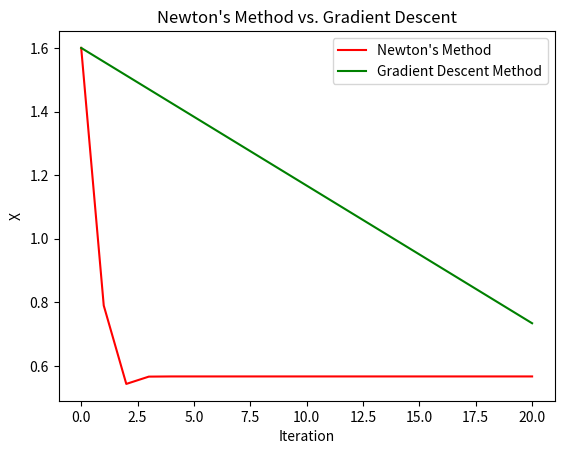
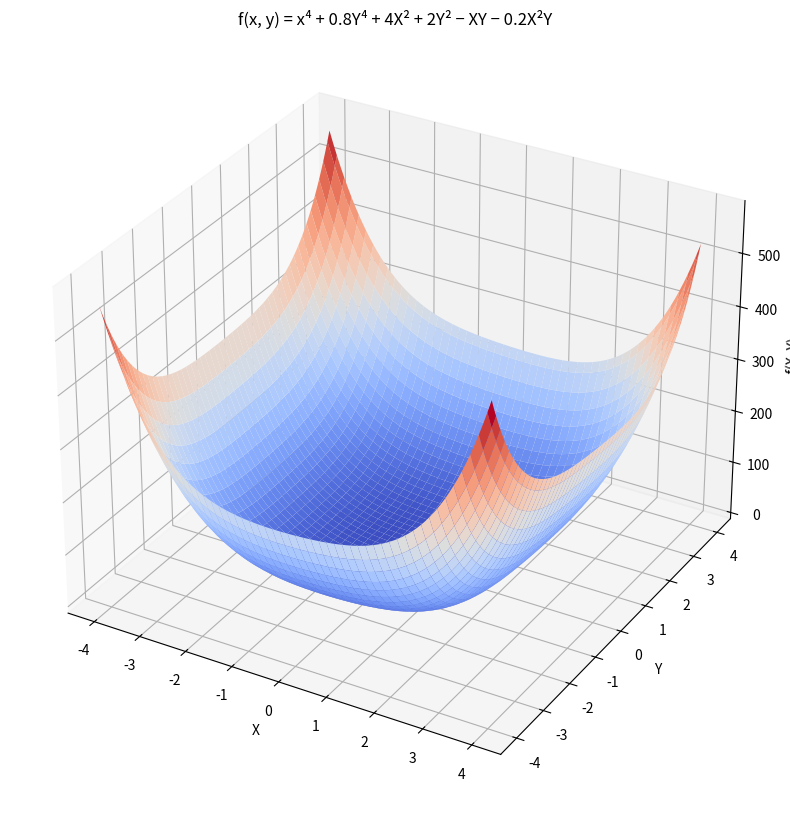

The script that saved these images, in order: (Note: this script raises an exception after producing the figures.)
import numpy as np
import matplotlib.pyplot as plt
from matplotlib.gridspec import GridSpec


# function with one variable

# f(x) = e^x - log(x)
def func(X):

    f_X = np.exp(X) - np.log(X)

    return f_X

# f'(x) = e^x - 1/x
def der_func(X):

    der_fX = np.exp(X) - (1/ X)

    return der_fX

# f"(x) = e^x + 1/X²
def der2_func(X):

    der2_fX = np.exp(X) + (1/np.power(X, 2))

    return der2_fX


X2 = 1.6
print(func(X2))
print(der_func(X2))
print(der2_func(X2))
"""
4.483028795149379
4.328032424395115
5.343657424395115
"""


def plot_f(x_range, y_range, f, ox_position):
    x = np.linspace(*x_range, 100)
    fig, ax = plt.subplots(1, 1, figsize=(8, 4))

    ax.set_ylim(*y_range)
    ax.set_xlim(*x_range)
    ax.set_ylabel('$f\,(x)$')
    ax.set_xlabel('$x$')
    ax.spines['left'].set_position('zero')
    ax.spines['bottom'].set_position(('data', ox_position))
    ax.spines['right'].set_color('none')
    ax.spines['top'].set_color('none')
    ax.xaxis.set_ticks_position('bottom')
    ax.yaxis.set_ticks_position('left')
    ax.autoscale(enable=False)

    pf = ax.plot(x, f(x), 'k')
    plt.show()
    return fig, ax


# plot_f([0.001, 2.5], [-0.3, 13], func, 0.0)


# implement newton's method
def newton_method(X, der_func, der2_func, num_iter=20):

    Xs = [X]
    for i in range(num_iter):

        X = X - der_func(X) / der2_func(X)
        Xs.append(X)

    return X, Xs

x, xs = newton_method(X=1.6, der_func=der_func, der2_func=der2_func, num_iter=20)

print(x)
print(xs)
"""
0.5671432904097838
[1.6, 0.7900617721793732, 0.5436324685389214, 0.5665913613835818, 0.567143002403454, ..., 0.5671432904097838] 
"""


def gradient_descent(X1, der_func, num_iter=20, alpha=1e-2):

    Xs1 = [X1]
    for i in range(num_iter):
        dx1 = der_func(X2)
        X1 -= dx1 * alpha
        Xs1.append(X1)

    return X1, Xs1


x1, xs1 = gradient_descent(X1=1.6, der_func=der_func, num_iter=20, alpha=0.01)

print(x1)
print(xs1)


plt.plot(xs, label="Newton's Method", color="red")
plt.plot(xs1, label="Gradient Descent Method", color="green")
plt.xlabel("Iteration")
plt.ylabel("X")
plt.title("Newton's Method vs. Gradient Descent")
plt.legend()
plt.show()

"""
Those are disadvantages of gradient descent method in comparison with Newton's method: 
  - there is an extra parameter to control (learning rate)
  - it converges slower
However it has an advantage:
  - in each step you do not need to calculate second derivative, 
    which in more complicated cases is quite computationally expensive to find. 
    So, one step of gradient descent method is easier to make than one step of Newton's method.
"""


# Function in Two Variables

# f(x, y) = x⁴ + 0.8Y⁴ + 4X² + 2Y² − XY − 0.2X²Y
def func1(X, Y):

    result = np.power(X, 4) + (0.8 * np.power(Y, 4)) + (4 * np.power(X, 2)) + (2 * np.power(Y, 2)) - (X * Y) - (0.2 * np.power(X, 2) * Y)

    return result

# calculate gradient-vector
def der_func1(X, Y):

    df_dx = (4 * np.power(X, 3)) + (8 * X) - Y + (0.4 * X * Y)
    df_dy = (3.2 * np.power(Y, 3)) + (4 * Y) - X - (0.2 * np.power(X, 2))

    grads = np.array([df_dx, df_dy])

    return grads


# calculate Hessian matrix
def hessian(X, Y):

    HM = np.zeros((2, 2))

    HM[0, 0] = (12 * np.power(X, 2)) + 8 + (0.4 * Y)
    HM[0, 1] = -1 - (0.4 * X)
    HM[1, 0] = -1 - (0.4 * X)
    HM[1, 1] = (9.6 * np.power(Y, 2)) + 4

    return HM

def newton_method1(X, Y, der_func, der2_func, num_iter=20):

    XYs = np.zeros((2, num_iter))
    XYs[0, 0] = X
    XYs[1, 0] = Y

    for i in range(1, num_iter):

        grads = der_func(X, Y)
        HM = der2_func(X, Y)
        new_xy = XYs[:, i-1] - np.linalg.inv(HM) @ grads
        XYs[0, i] = new_xy[0]
        XYs[1, i] = new_xy[1]
        X = XYs[0, i]
        Y = XYs[1, i]

    return XYs, X, Y


print(func1(4, 4))
print(der_func1(4, 4))
print(hessian(4, 4))
"""
528.0

[290.4 213.6]

[[201.6  -2.6]
 [ -2.6 157.6]]
"""

X2 = np.linspace(-4, 4, 100)
Y2 = np.linspace(-4, 4, 100)

X3, Y3 = np.meshgrid(X2, Y2)
Z3 = func1(X3, Y3)



fig = plt.figure(figsize=(10, 10))
ax = fig.add_subplot(111, projection='3d')
ax.plot_surface(X3, Y3, Z3, cmap='coolwarm')
ax.set_xlabel('X')
ax.set_ylabel('Y')
ax.set_zlabel('f(X, Y)')
ax.set_title("f(x, y) = x⁴ + 0.8Y⁴ + 4X² + 2Y² − XY − 0.2X²Y")
plt.show()


xys2, x2, y2 = newton_method1(4, 4, der_func1, hessian)

print(xys2)
print(x2)
print(y2)



def gradient_descent2(X, Y, der_func, num_iter=20, alpha=1e-2):

    XYs = np.zeros((2, num_iter))
    XYs[0, 0] = X
    XYs[1, 0] = Y

    for i in range(1, num_iter):
        grads = der_func(X, Y)
        X = X - alpha * grads[0]
        Y = Y - alpha * grads[1]
        XYs[0, i] = X
        XYs[1, i] = Y

    return XYs, X, Y


xys4, x4, y4 = gradient_descent2(4, 4, der_func1, num_iter=20, alpha=0.01)


plt.plot(xys2[0, :], label="NM X")
plt.plot(xys2[1, :], label="NM Y")
plt.plot(xys4[0, :], label="GD X")
plt.plot(xys4[1, :], label="GD Y")
plt.xlabel("Iteration")
plt.ylabel("X & Y")
plt.title("NM vs. GD with two Variables")
plt.legend()
plt.show()


"""
Obviously, gradient descent will converge much slower than Newton's method. And trying to increase learning rate, 
it might not even work at all. This illustrates again the disadvantages of gradient descent in comparison 
with Newton's method. However, note, that Newton's method required calculation of an inverted Hessian matrix, 
which is a very computationally expensive calculation to perform when you have, say, a thousand of parameters.
"""





